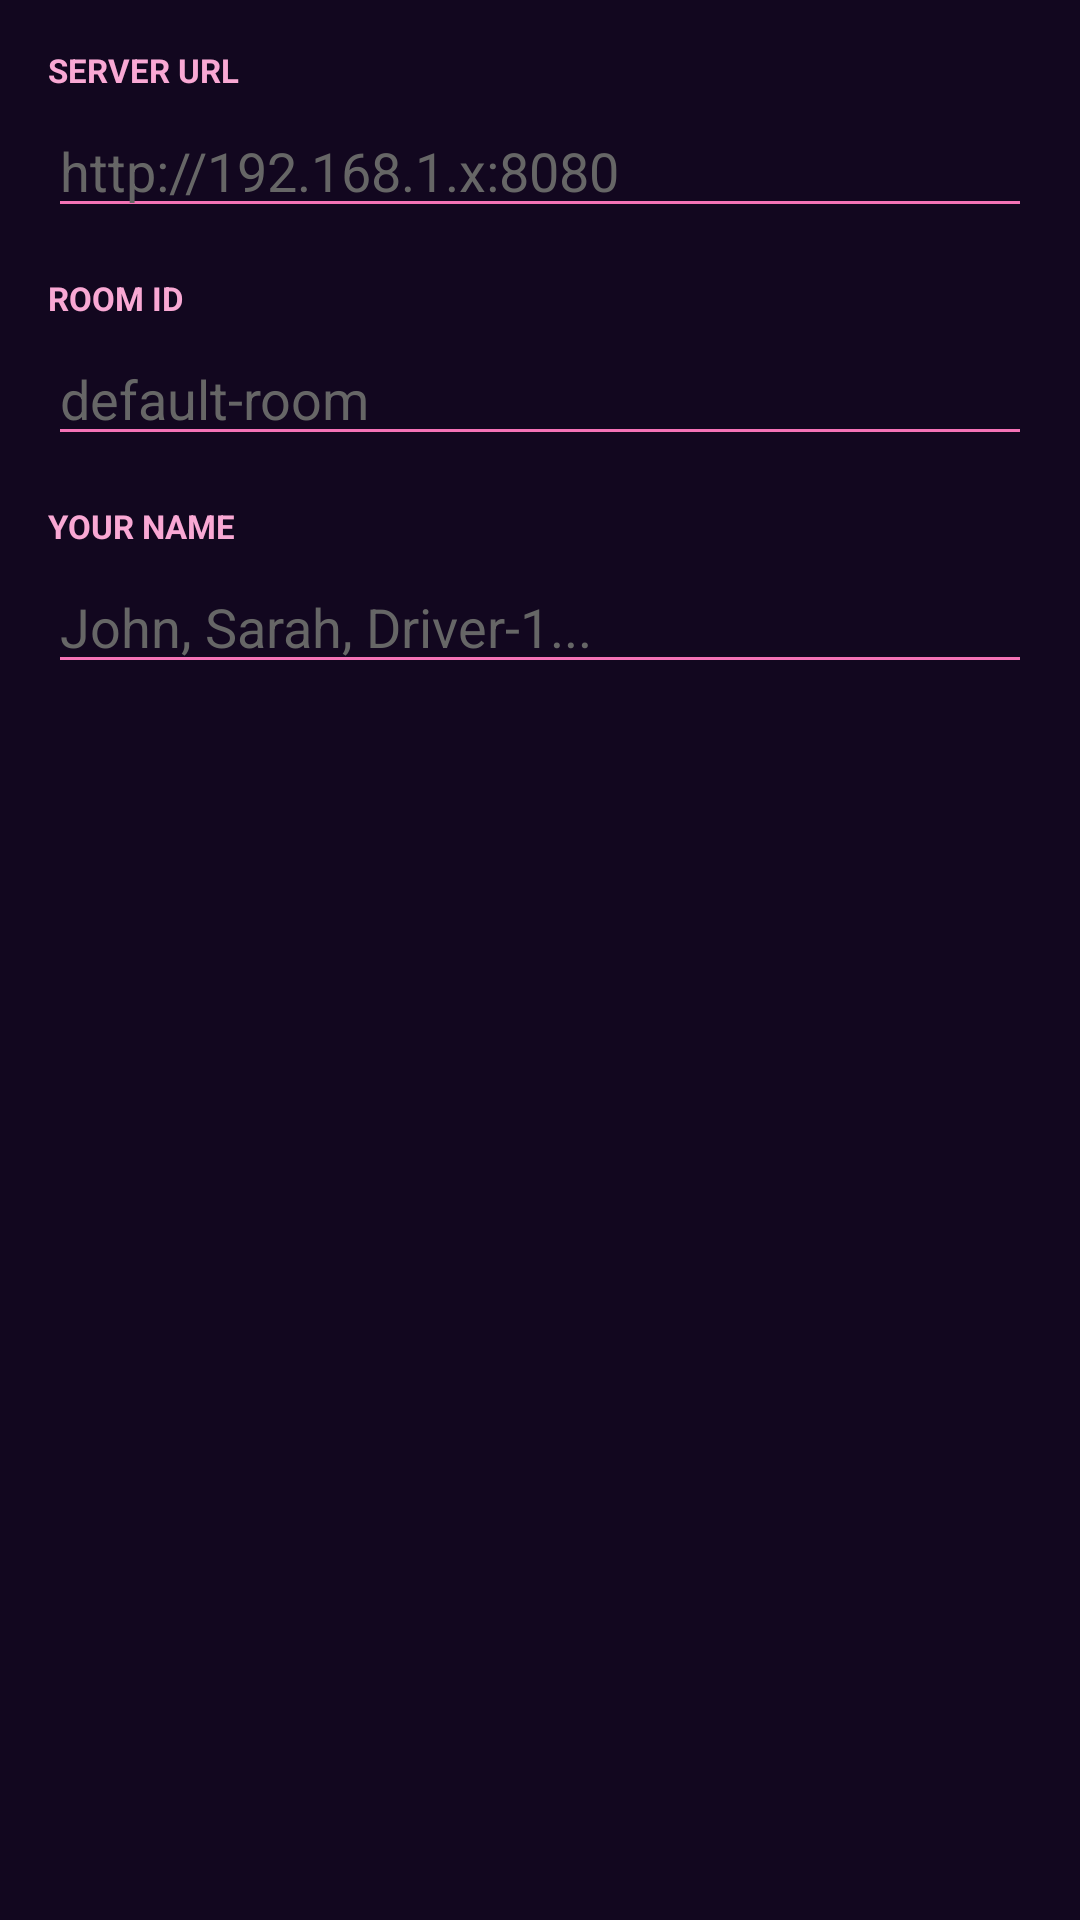

Write the Android layout XML for this screen, with the resource values it uses.
<!-- AndroidManifest.xml: application theme Theme.QuantumGPS -->
<!-- res/layout/dialog_settings.xml -->
<?xml version="1.0" encoding="utf-8"?>
<LinearLayout xmlns:android="http://schemas.android.com/apk/res/android"
    android:layout_width="match_parent"
    android:layout_height="wrap_content"
    android:orientation="vertical"
    android:padding="16dp"
    android:background="#12071f">

    <TextView
        android:layout_width="wrap_content"
        android:layout_height="wrap_content"
        android:text="Server URL"
        android:textColor="#f9a8d4"
        android:textSize="11sp"
        android:textStyle="bold"
        android:textAllCaps="true"
        android:layout_marginBottom="4dp" />

    <EditText
        android:id="@+id/etServerUrl"
        android:layout_width="match_parent"
        android:layout_height="wrap_content"
        android:hint="http://192.168.1.x:8080"
        android:textColor="#ffffff"
        android:textColorHint="#666"
        android:backgroundTint="#f472b6"
        android:inputType="textUri"
        android:layout_marginBottom="16dp" />

    <TextView
        android:layout_width="wrap_content"
        android:layout_height="wrap_content"
        android:text="Room ID"
        android:textColor="#f9a8d4"
        android:textSize="11sp"
        android:textStyle="bold"
        android:textAllCaps="true"
        android:layout_marginBottom="4dp" />

    <EditText
        android:id="@+id/etRoomId"
        android:layout_width="match_parent"
        android:layout_height="wrap_content"
        android:hint="default-room"
        android:textColor="#ffffff"
        android:textColorHint="#666"
        android:backgroundTint="#f472b6"
        android:layout_marginBottom="16dp" />

    <TextView
        android:layout_width="wrap_content"
        android:layout_height="wrap_content"
        android:text="Your Name"
        android:textColor="#f9a8d4"
        android:textSize="11sp"
        android:textStyle="bold"
        android:textAllCaps="true"
        android:layout_marginBottom="4dp" />

    <EditText
        android:id="@+id/etUserName"
        android:layout_width="match_parent"
        android:layout_height="wrap_content"
        android:hint="John, Sarah, Driver-1..."
        android:textColor="#ffffff"
        android:textColorHint="#666"
        android:backgroundTint="#f472b6"
        android:inputType="textPersonName" />

</LinearLayout>
<!-- resources referenced by this layout -->
<resources>
  <style name="Theme.QuantumGPS" parent="Theme.MaterialComponents.DayNight.NoActionBar">
          <item name="colorPrimary">@color/primary</item>
          <item name="colorPrimaryVariant">@color/primary_dark</item>
          <item name="colorOnPrimary">#ffffff</item>
          <item name="android:windowBackground">@color/background</item>
          <item name="android:statusBarColor">@color/background</item>
      </style>
  <color name="primary">#f472b6</color>
  <color name="primary_dark">#c084fc</color>
  <color name="background">#12071f</color>
</resources>
